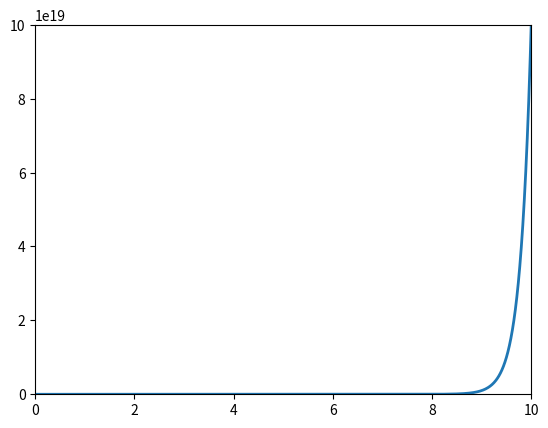

This figure's Python source:
from matplotlib import pyplot as plt
import numpy as np
"""
当有指数量级的参数 维度爆炸  各个维度的特征在类确定的情况下独立同分布
"""

max_dimensionality = 10
ax = plt.axes(xlim=(0, max_dimensionality), ylim=(0, 1 / (0.01 ** max_dimensionality)))
x = np.linspace(0, max_dimensionality, 1000)
y = 1 / (0.01 ** x)
plt.plot(x, y, lw=2)
plt.show()